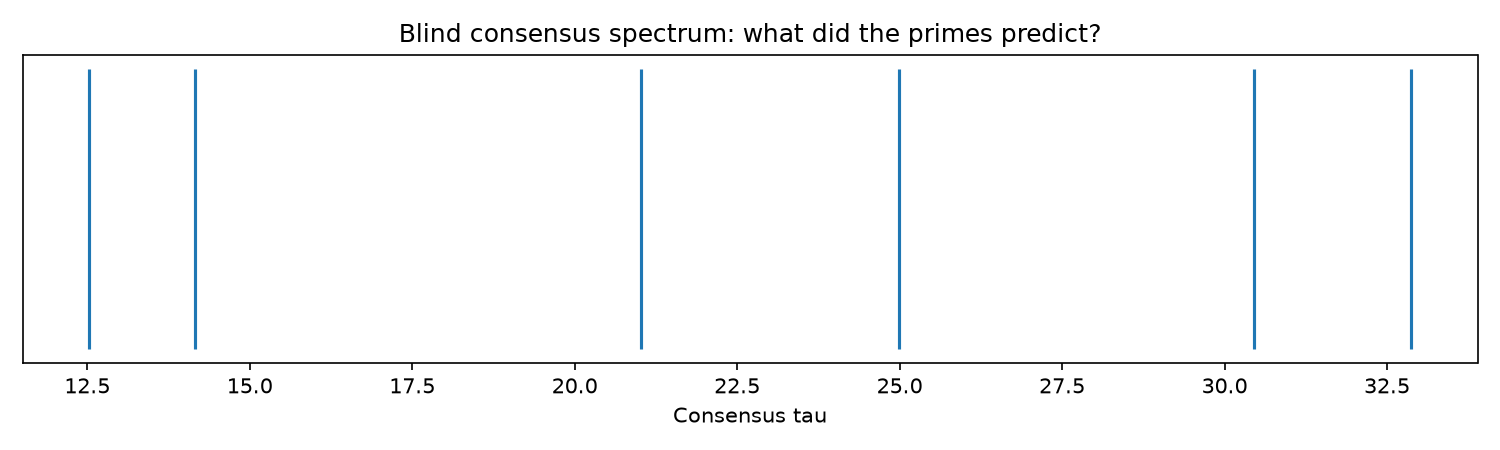

Values plotted in this chart, from the file beside it:
predicted_index, hard_track_id, taper_track_id, hard_tau, taper_tau, consensus_tau, agreement_error, hard_persistence, taper_persistence, hard_tail_drift, taper_tail_drift, hard_prominence, taper_prominence
1, 19, 21, 12.52, 12.52, 12.52, 0.004741, 1.0, 1.0, 0.1651, 0.09155, 0.2824, 0.3316
2, 5, 3, 14.18, 14.13, 14.15, 0.05017, 1.0, 1.0, 0.1696, 0.03681, 6.88, 6.67
3, 6, 4, 20.99, 21.04, 21.02, 0.05155, 1.0, 1.0, 0.1153, 0.03285, 6.374, 5.512
4, 7, 5, 24.99, 25, 25, 0.007701, 1.0, 1.0, 0.08213, 0.005488, 4.682, 4.511
5, 8, 11, 30.43, 30.48, 30.46, 0.04783, 1.0, 1.0, 0.1107, 0.05348, 6.212, 5.51
6, 14, 12, 32.9, 32.84, 32.87, 0.06013, 1.0, 1.0, 0.05442, 0.05635, 3.524, 3.443
